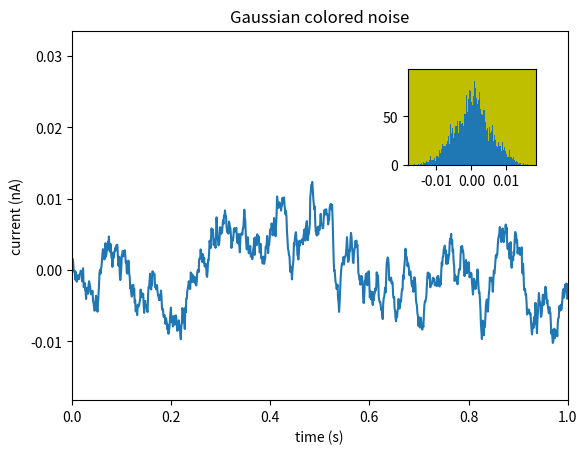

Source code (Python): (Note: this script raises an exception after producing the figure.)
import matplotlib.pyplot as plt
import numpy as np

# create some data to use for the plot
dt = 0.001
t = np.arange(0.0, 10.0, dt)
r = np.exp(-t[:1000]/0.05)               # impulse response
x = np.random.randn(len(t))
s = np.convolve(x, r)[:len(x)]*dt  # colored noise

# the main axes is subplot(111) by default
plt.plot(t, s)
plt.axis([0, 1, 1.1*np.amin(s), 2*np.amax(s)])
plt.xlabel('time (s)')
plt.ylabel('current (nA)')
plt.title('Gaussian colored noise')

# this is an inset axes over the main axes
a = plt.axes([.65, .6, .2, .2], facecolor='y')
n, bins, patches = plt.hist(s, 400, normed=1)
plt.title('Probability')
plt.xticks([])
plt.yticks([])

# this is another inset axes over the main axes
a = plt.axes([0.2, 0.6, .2, .2], facecolor='y')
plt.plot(t[:len(r)], r)
plt.title('Impulse response')
plt.xlim(0, 0.2)
plt.xticks([])
plt.yticks([])

plt.show()